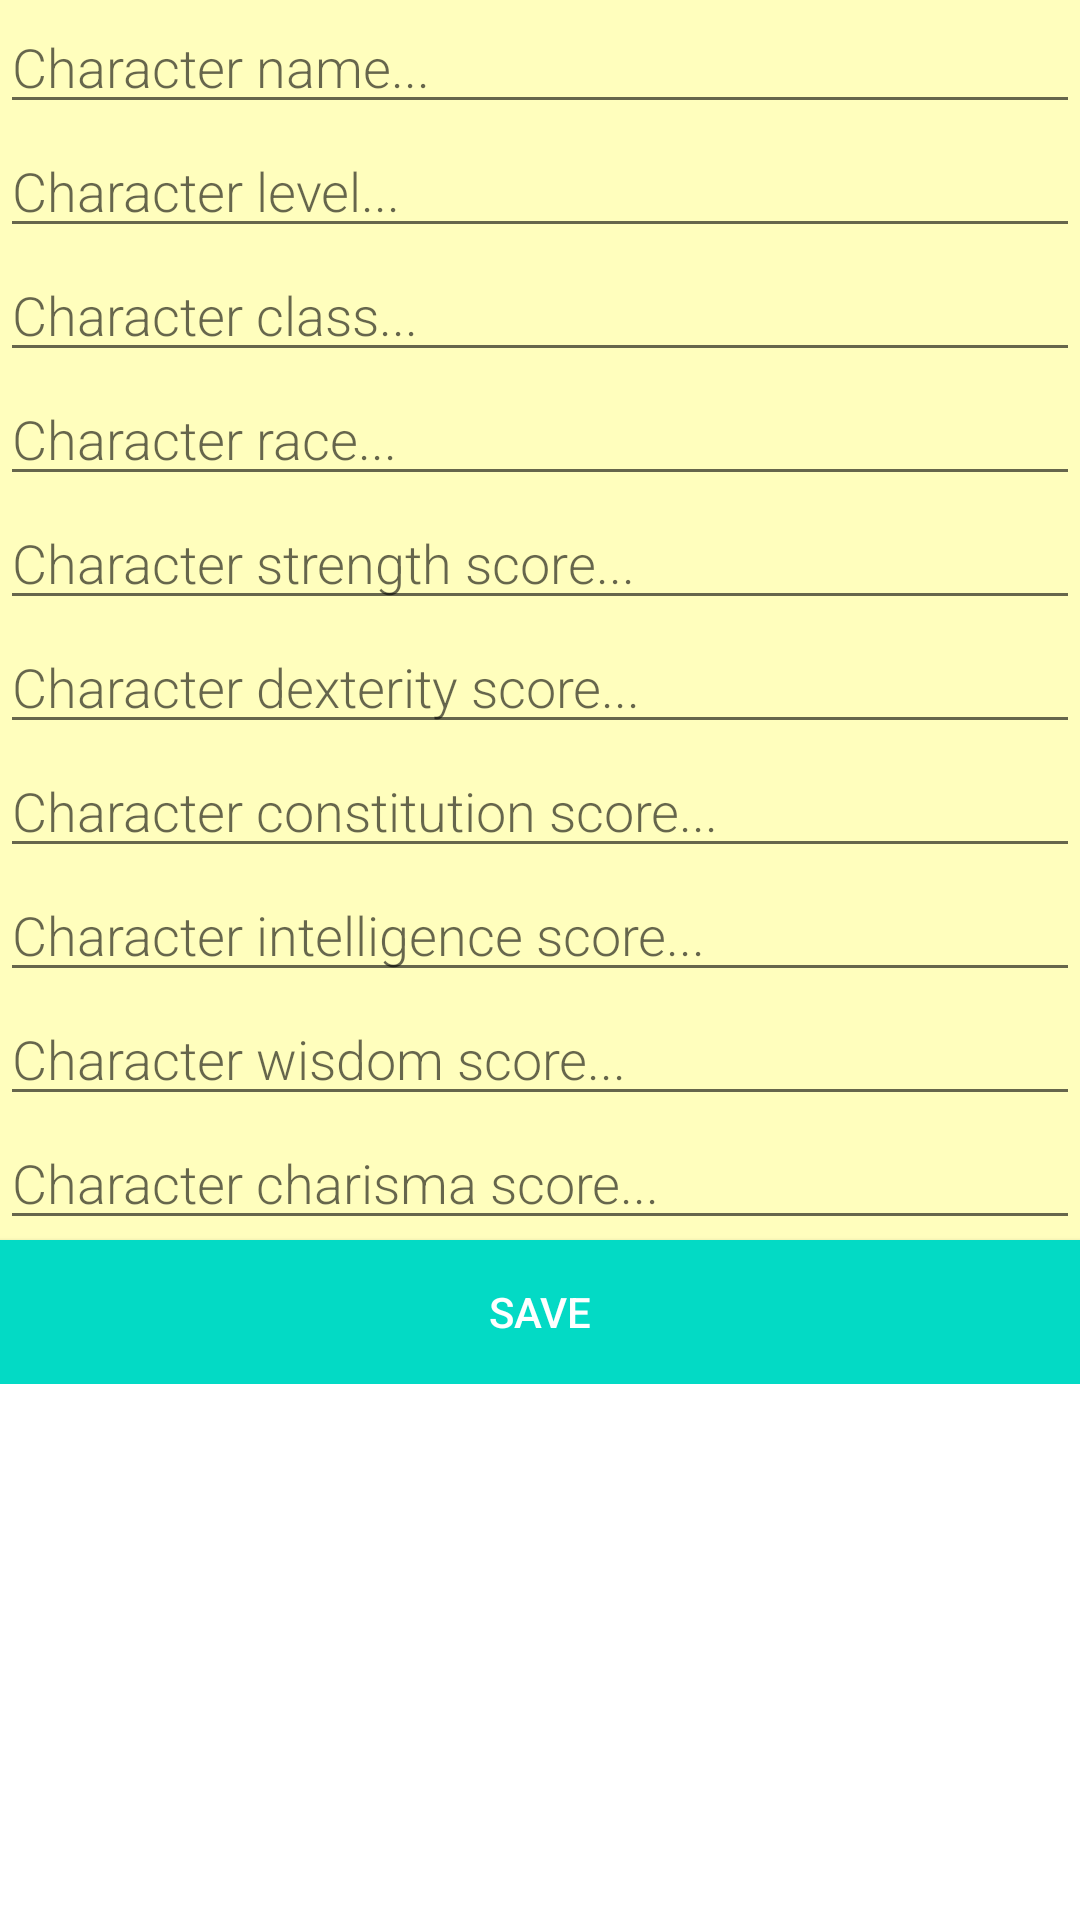

This screen was rendered from an Android layout file. Write that file and the resources it references.
<!-- AndroidManifest.xml: application theme Theme.MyApplication -->
<!-- res/layout/activity_new_character.xml -->
<ScrollView xmlns:android="http://schemas.android.com/apk/res/android"
        android:layout_width="match_parent"
        android:layout_height="match_parent">

        <LinearLayout
            android:layout_width="match_parent"
            android:layout_height="wrap_content"
            android:orientation="vertical"
            android:background="@color/background">


    <EditText
        android:id="@+id/edit_word"
        android:layout_width="match_parent"
        android:layout_height="wrap_content"
        android:minHeight="@dimen/min_height"
        android:fontFamily="sans-serif-light"
        android:hint="@string/hint_word"
        android:inputType="textAutoComplete"
        android:layout_margin="@dimen/big_padding"
        android:textSize="18sp"
        android:autofillHints="" />
    <EditText

        android:id="@+id/edit_level"
        android:layout_width="match_parent"
        android:layout_height="wrap_content"
        android:minHeight="@dimen/min_height"
        android:fontFamily="sans-serif-light"
        android:hint="@string/hint_lvl"
        android:inputType="number"
        android:layout_margin="@dimen/big_padding"
        android:textSize="18sp"
        android:autofillHints="" />
    <EditText
        android:id="@+id/edit_job"
        android:layout_width="match_parent"
        android:layout_height="wrap_content"
        android:minHeight="@dimen/min_height"
        android:fontFamily="sans-serif-light"
        android:hint="@string/hint_class"
        android:inputType="textAutoComplete"
        android:layout_margin="@dimen/big_padding"
        android:textSize="18sp"
        android:autofillHints="" />



    <EditText
        android:id="@+id/edit_race"
        android:layout_width="match_parent"
        android:layout_height="wrap_content"
        android:minHeight="@dimen/min_height"
        android:fontFamily="sans-serif-light"
        android:hint="@string/hint_race"
        android:inputType="textAutoComplete"
        android:layout_margin="@dimen/big_padding"
        android:textSize="18sp"
        android:autofillHints="" />

    <EditText
        android:id="@+id/edit_str"
        android:layout_width="match_parent"
        android:layout_height="wrap_content"
        android:minHeight="@dimen/min_height"
        android:fontFamily="sans-serif-light"
        android:hint="@string/hint_str"
        android:inputType="number"
        android:layout_margin="@dimen/big_padding"
        android:textSize="18sp"
        android:autofillHints="" />

    <EditText
        android:id="@+id/edit_dex"
        android:layout_width="match_parent"
        android:layout_height="wrap_content"
        android:minHeight="@dimen/min_height"
        android:fontFamily="sans-serif-light"
        android:hint="@string/hint_dex"
        android:inputType="number"
        android:layout_margin="@dimen/big_padding"
        android:textSize="18sp"
        android:autofillHints="" />

    <EditText
        android:id="@+id/edit_con"
        android:layout_width="match_parent"
        android:layout_height="wrap_content"
        android:minHeight="@dimen/min_height"
        android:fontFamily="sans-serif-light"
        android:hint="@string/hint_con"
        android:inputType="number"
        android:layout_margin="@dimen/big_padding"
        android:textSize="18sp"
        android:autofillHints="" />


    <EditText
        android:id="@+id/edit_int"
        android:layout_width="match_parent"
        android:layout_height="wrap_content"
        android:minHeight="@dimen/min_height"
        android:fontFamily="sans-serif-light"
        android:hint="@string/hint_int"
        android:inputType="number"
        android:layout_margin="@dimen/big_padding"
        android:textSize="18sp"
        android:autofillHints="" />

    <EditText
        android:id="@+id/edit_wis"
        android:layout_width="match_parent"
        android:layout_height="wrap_content"
        android:minHeight="@dimen/min_height"
        android:fontFamily="sans-serif-light"
        android:hint="@string/hint_wis"
        android:inputType="number"
        android:layout_margin="@dimen/big_padding"
        android:textSize="18sp"
        android:autofillHints="" />

    <EditText
        android:id="@+id/edit_cha"
        android:layout_width="match_parent"
        android:layout_height="wrap_content"
        android:minHeight="@dimen/min_height"
        android:fontFamily="sans-serif-light"
        android:hint="@string/hint_cha"
        android:inputType="number"
        android:layout_margin="@dimen/big_padding"
        android:textSize="18sp"
        android:autofillHints="" />

            <Button
                android:id="@+id/button_save"
                android:layout_width="match_parent"
                android:layout_height="wrap_content"
                android:background="@color/colorPrimary"
                android:text="@string/button_save"
                android:layout_margin="@dimen/big_padding"
                android:textColor="@color/buttonLabel" />

        </LinearLayout>
    </ScrollView>
<!-- resources referenced by this layout -->
<resources>
  <color name="background">#FFFEBD </color>
  <color name="buttonLabel">#FFFFFF</color>
  <color name="colorPrimary">#FF03DAC5</color>
  <string name="button_save">Save</string>
  <string name="hint_cha">Character charisma score...</string>
  <string name="hint_class">Character class...</string>
  <string name="hint_con">Character constitution score...</string>
  <string name="hint_dex">Character dexterity score...</string>
  <string name="hint_int">Character intelligence score...</string>
  <string name="hint_lvl">Character level...</string>
  <string name="hint_race">Character race...</string>
  <string name="hint_str">Character strength score...</string>
  <string name="hint_wis">Character wisdom score...</string>
  <string name="hint_word">Character name...</string>
  <style name="Theme.MyApplication" parent="Theme.MaterialComponents.DayNight.DarkActionBar">
          
          <item name="colorPrimary">@color/red_primary</item>
          <item name="colorPrimaryVariant">@color/red_primary_darker</item>
          <item name="colorOnPrimary">@color/white</item>
  
          
          <item name="colorSecondary">@color/red_secondary1</item>
          <item name="colorSecondaryVariant">@color/red_secondary2</item>
          <item name="colorOnSecondary">@color/black</item>
          
          <item name="android:statusBarColor" tools:targetApi="l">?attr/colorPrimaryVariant</item>
          
  
          <item name="android:actionBarPopupTheme">@style/popupstyle</item>
          <item name="android:popupTheme">@style/popupMenuStyle</item>
          <item name="popupMenuStyle">@style/popupMenuStyle</item>
          <item name="android:popupMenuStyle">@style/popupMenuStyle</item>
  
          
  
          
  
  
      </style>
  <color name="red_primary">#930C10</color>
  <color name="red_primary_darker">#FF950004 </color>
  <color name="white">#FFFFFFFF</color>
  <color name="red_secondary1">#FF9A5D5F </color>
  <color name="red_secondary2">#BF6A6D</color>
  <color name="black">#030303</color>
</resources>
